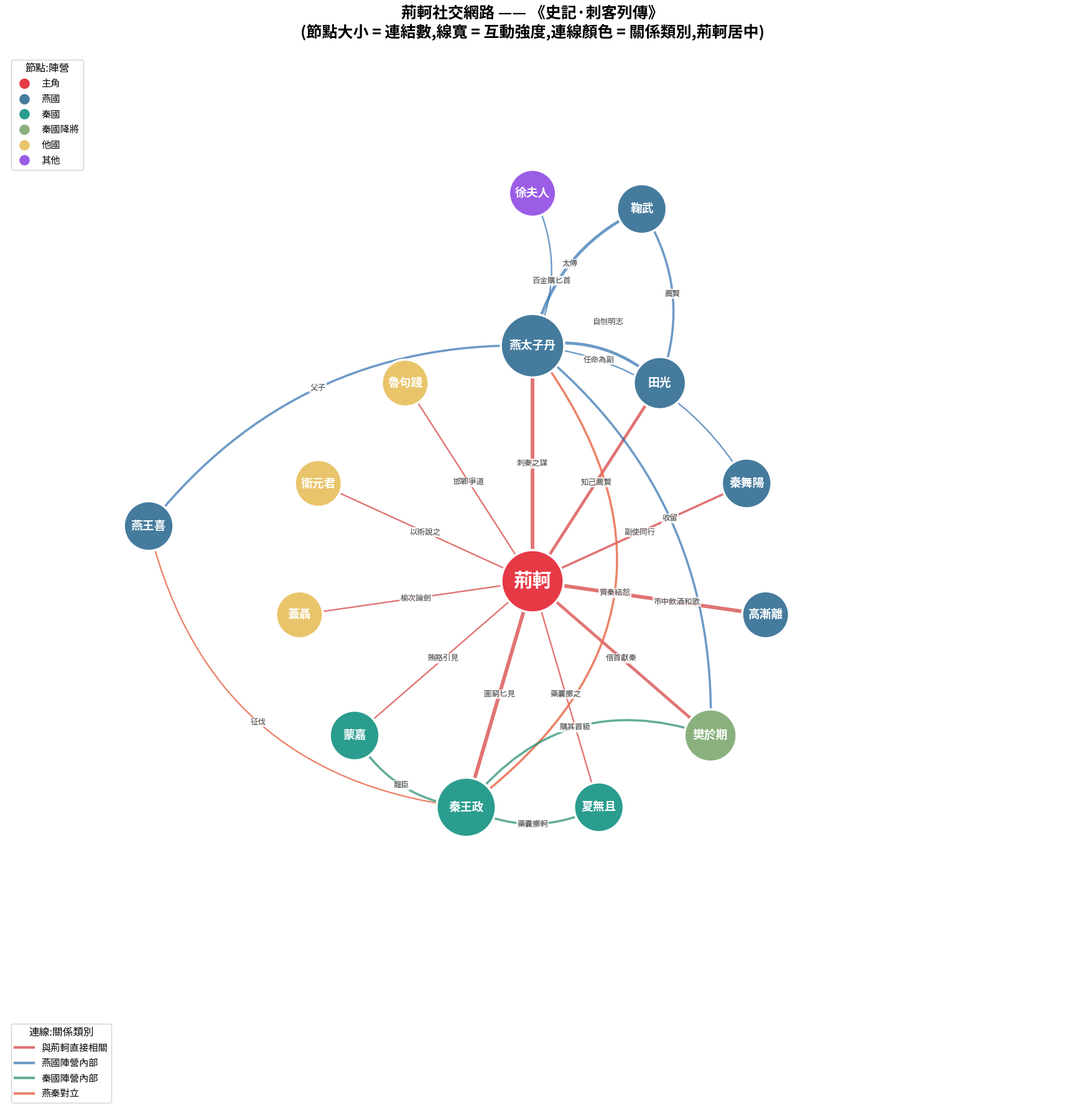

Generate this figure with matplotlib: (Note: this script raises an exception after producing the figure.)
# -*- coding: utf-8 -*-
"""
荊軻傳(史記·刺客列傳)社交網路分析
以 NetworkX 建立人物關係網路,並將荊軻置於圖形中心。
"""

import matplotlib
matplotlib.use("Agg")
import matplotlib.pyplot as plt
import matplotlib.font_manager as fm
import networkx as nx
import numpy as np

# ============================================================
# 1. 中文字型設定(Noto Sans CJK)
# ============================================================
CJK_FONT_PATH = "/usr/share/fonts/opentype/noto/NotoSansCJK-Regular.ttc"
fm.fontManager.addfont(CJK_FONT_PATH)
cjk_font_name = fm.FontProperties(fname=CJK_FONT_PATH).get_name()
plt.rcParams["font.family"] = cjk_font_name
plt.rcParams["axes.unicode_minus"] = False

# ============================================================
# 2. 人物節點(依《史記·刺客列傳》荊軻傳原文)
# ============================================================
# (人物, 陣營/類別)
nodes = [
    ("荊軻", "主角"),
    ("燕太子丹", "燕國"),
    ("田光", "燕國"),
    ("高漸離", "燕國"),
    ("樊於期", "秦國降將"),
    ("秦舞陽", "燕國"),
    ("蓋聶", "他國"),
    ("魯句踐", "他國"),
    ("鞠武", "燕國"),
    ("蒙嘉", "秦國"),
    ("秦王政", "秦國"),
    ("夏無且", "秦國"),
    ("燕王喜", "燕國"),
    ("衛元君", "他國"),
    ("徐夫人", "其他"),
]

# ============================================================
# 3. 關係邊(權重=互動強度,每條均有說明與類別)
#    類別:core=與荊軻直接相關 / yan=燕國陣營內部
#          qin=秦國陣營內部   / cross=燕秦對立
# ============================================================
edges = [
    ("荊軻", "燕太子丹", 5, "刺秦之謀", "core"),
    ("荊軻", "田光", 4, "知己薦賢", "core"),
    ("荊軻", "高漸離", 5, "市中飲酒和歌", "core"),
    ("荊軻", "樊於期", 4, "借首獻秦", "core"),
    ("荊軻", "秦舞陽", 3, "副使同行", "core"),
    ("荊軻", "蓋聶", 2, "榆次論劍", "core"),
    ("荊軻", "魯句踐", 2, "邯鄲爭道", "core"),
    ("荊軻", "衛元君", 2, "以術說之", "core"),
    ("荊軻", "秦王政", 5, "圖窮匕見", "core"),
    ("荊軻", "蒙嘉", 2, "賄賂引見", "core"),
    ("荊軻", "夏無且", 2, "藥囊擲之", "core"),
    ("燕太子丹", "田光", 4, "自刎明志", "yan"),
    ("燕太子丹", "鞠武", 4, "太傅", "yan"),
    ("燕太子丹", "樊於期", 3, "收留", "yan"),
    ("燕太子丹", "秦舞陽", 2, "任命為副", "yan"),
    ("燕太子丹", "燕王喜", 3, "父子", "yan"),
    ("燕太子丹", "徐夫人", 2, "百金購匕首", "yan"),
    ("田光", "鞠武", 3, "薦賢", "yan"),
    ("秦王政", "樊於期", 3, "購其首級", "qin"),
    ("秦王政", "蒙嘉", 3, "寵臣", "qin"),
    ("秦王政", "夏無且", 3, "藥囊擲軻", "qin"),
    ("秦王政", "燕王喜", 2, "征伐", "cross"),
    ("秦王政", "燕太子丹", 3, "質秦結怨", "cross"),
]

# ============================================================
# 4. 建立圖
# ============================================================
G = nx.Graph()
for name, faction in nodes:
    G.add_node(name, faction=faction)
for u, v, w, label, cat in edges:
    G.add_edge(u, v, weight=w, label=label, cat=cat)

# ============================================================
# 4. 放射狀版面:荊軻在正中心
#    內圈 = 與荊軻直接相關的人物
#    外圈 = 僅與內圈人物相關的人物
# ============================================================
CENTER = "荊軻"
neighbors = [n for n in G.neighbors(CENTER)]
outer_nodes = [n for n in G.nodes() if n != CENTER and n not in neighbors]

# 內圈依陣營排序,讓同陣營相鄰,減少視覺雜亂
faction_order = {"燕國": 0, "秦國降將": 1, "秦國": 2, "他國": 3}
neighbors_sorted = sorted(
    neighbors, key=lambda n: (faction_order.get(G.nodes[n]["faction"], 9), n)
)

R_INNER, R_OUTER = 3.4, 5.6
pos = {CENTER: np.array([0.0, 0.0])}

# 內圈均勻分布(從正上方開始,順時針)
n_inner = len(neighbors_sorted)
for i, name in enumerate(neighbors_sorted):
    theta = np.pi / 2 - 2 * np.pi * i / n_inner
    pos[name] = R_INNER * np.array([np.cos(theta), np.sin(theta)])

# 外圈節點放在其相鄰內圈節點的平均角度方向上
for name in outer_nodes:
    inner_nbrs = [n for n in G.neighbors(name) if n in pos]
    angles = [
        np.arctan2(pos[n][1], pos[n][0]) for n in inner_nbrs
    ]
    # 處理角度環繞問題:取向量平均
    vec = np.mean([np.array([np.cos(a), np.sin(a)]) for a in angles], axis=0)
    norm = np.linalg.norm(vec)
    if norm < 1e-9:
        vec, norm = np.array([1.0, 0.0]), 1.0
    pos[name] = R_OUTER * vec / norm

# ============================================================
# 6. 視覺化
# ============================================================
faction_colors = {
    "主角": "#E63946",      # 紅
    "燕國": "#457B9D",      # 藍
    "秦國": "#2A9D8F",      # 綠
    "秦國降將": "#8AB17D",  # 淡綠
    "他國": "#E9C46A",      # 黃
    "其他": "#9B5DE5",      # 紫
}

node_colors = [faction_colors[G.nodes[n]["faction"]] for n in G.nodes()]
# 節點大小:確保 3~4 字標籤完整落在圓內
# matplotlib node_size 單位是 points^2,直徑 = sqrt(size);13.5pt 字體的
# 3 個字約需 45pt 寬 → 直徑 >= 50pt → size >= 2500
node_sizes = [5200 if n == CENTER else 2600 + 350 * G.degree(n) for n in G.nodes()]

# 邊配色:依關係類別區分,讓線條不混淆
cat_styles = {
    "core":  {"color": "#D64545", "alpha": 0.75, "rad": 0.0},   # 紅:與荊軻直接相關
    "yan":   {"color": "#2E6FAF", "alpha": 0.70, "rad": 0.25},  # 藍:燕國陣營內部(弧線)
    "qin":   {"color": "#1F8A70", "alpha": 0.70, "rad": -0.25}, # 綠:秦國陣營內部(反向弧線)
    "cross": {"color": "#E76F51", "alpha": 0.85, "rad": 0.35},  # 橘:燕秦對立(大弧線)
}

fig, ax = plt.subplots(figsize=(20, 18), facecolor="white")

from matplotlib.patches import ConnectionStyle

def _ctrl_point(p0, p1, rad):
    """用 matplotlib 自身的 ConnectionStyle 取 arc3 控制點,
    保證與實際繪出的弧線完全一致"""
    path = ConnectionStyle("arc3", rad=rad).connect(tuple(p0), tuple(p1))
    return np.asarray(path.vertices[1], dtype=float)

# 特殊邊:自訂弧度大小與凸出方向
#   質秦結怨(秦王政—燕太子丹):弦線貫穿中央,向右(+x)大幅彎開
#   購其首級(秦王政—樊於期):夏無且恰在兩人中間,改向內彎避開
_BULGE_OVERRIDE = {
    frozenset(("秦王政", "燕太子丹")): (0.50, "right"),
    frozenset(("秦王政", "樊於期")): (0.36, "inward"),
}

def _resolve_rad(u, v):
    """決定每條定每條邊的弧度:預設向外彎(遠離圖心),特殊邊依指定方向"""
    key = frozenset((u, v))
    if key in _BULGE_OVERRIDE:
        mag, direction = _BULGE_OVERRIDE[key]
        p0, p1 = np.array(pos[u]), np.array(pos[v])
        mid = (p0 + p1) / 2.0
        d = _ctrl_point(p0, p1, mag) - mid
        if direction == "inward":
            if np.dot(d, mid) > 0:      # 目前向外 → 翻轉為向內
                mag = -mag
        elif direction == "right":
            if d[0] < 0:                # 凸出方向偏左 → 翻轉為向右
                mag = -mag
        return mag
    rad = cat_styles[G[u][v]["cat"]]["rad"]
    if rad == 0.0:
        return 0.0
    p0, p1 = np.array(pos[u]), np.array(pos[v])
    mid = (p0 + p1) / 2.0
    d = _ctrl_point(p0, p1, rad) - mid
    if np.dot(d, mid) < 0:              # 弧線凹向圖心 → 翻轉為向外
        rad = -rad
    return rad

edge_rads = {(u, v): _resolve_rad(u, v) for u, v in G.edges()}

# 邊:逐條繪製(arrows=True 強制使用 FancyArrowPatch,弧線才會生效)
for (u, v), rad in edge_rads.items():
    style = cat_styles[G[u][v]["cat"]]
    nx.draw_networkx_edges(
        G, pos, ax=ax, edgelist=[(u, v)],
        width=[G[u][v]["weight"] * 0.85],
        edge_color=style["color"], alpha=style["alpha"],
        style="solid", arrows=True, arrowstyle="-",
        connectionstyle=f"arc3,rad={rad}",
    )

# 節點
nx.draw_networkx_nodes(
    G, pos, ax=ax, node_color=node_colors,
    node_size=node_sizes, edgecolors="white", linewidths=2.5
)

# 節點標籤(荊軻字體最大)
labels_main = {n: n for n in G.nodes() if n != CENTER}
nx.draw_networkx_labels(
    G, pos, labels=labels_main, ax=ax, font_size=13.5,
    font_family=cjk_font_name, font_color="white", font_weight="bold"
)
nx.draw_networkx_labels(
    G, pos, labels={CENTER: CENTER}, ax=ax, font_size=22,
    font_family=cjk_font_name, font_color="white", font_weight="bold"
)

# 先繪製一次,取得 renderer 與精確座標轉換(供標籤實測外框用)
fig.canvas.draw()
_renderer = fig.canvas.get_renderer()
_inv = ax.transData.inverted()

# ------------------------------------------------------------
# 邊標籤:全部 23 條連線都標註說明
# 標籤沿弧線放置,並以自動避讓演算法避免標籤之間、標籤與節點重疊
# ------------------------------------------------------------
def _bezier_point(p0, p1, rad, t):
    """arc3 二次貝茲曲線上的點(直接使用 matplotlib 的 ConnectionStyle,
    確保與實際繪製的弧線完全一致)"""
    ctrl = _ctrl_point(p0, p1, rad)
    return (1 - t) ** 2 * p0 + 2 * (1 - t) * t * ctrl + t ** 2 * p1

node_pos = {n: np.array(pos[n]) for n in G.nodes()}
placed_boxes = []  # 已放置標籤的 (x, y, half_w, half_h)

def _text_extent_px(s):
    """實測文字在顯示座標(px)下的外框"""
    t = _renderer.get_text_width_height_descent(
        s, fm.FontProperties(family=cjk_font_name, size=9), False
    )
    return t[0], t[1]

def _conflict(x, y, half_w, half_h):
    for bx, by, bw, bh in placed_boxes:
        if abs(x - bx) < (half_w + bw) and abs(y - by) < (half_h + bh):
            return True
    for n, p in node_pos.items():
        r = 0.78 if n == CENTER else 0.62
        if np.hypot(x - p[0], y - p[1]) < r + 0.30:
            return True
    return False

# 長邊優先放置:長邊的弧中點空間大,先佔位可減少後續擠壓
_edges_sorted = sorted(
    G.edges(), key=lambda e: -np.linalg.norm(node_pos[e[0]] - node_pos[e[1]])
)
for u, v in _edges_sorted:
    label = G[u][v]["label"]
    rad = edge_rads[(u, v)]
    # 標籤框半寬/半高:以 renderer 實測文字尺寸換算為資料座標
    w_px, h_px = _text_extent_px(label)
    p0_disp = ax.transData.transform((0, 0))
    p1_disp = ax.transData.transform((1, 1))
    unit_w = abs(p1_disp[0] - p0_disp[0])  # 1 資料單位的 px 寬
    unit_h = abs(p1_disp[1] - p0_disp[1])
    half_w = (w_px / unit_w) / 2 + 0.08
    half_h = (h_px / unit_h) / 2 + 0.06
    p = None
    for t in [0.5, 0.38, 0.62, 0.30, 0.70, 0.22, 0.78, 0.15, 0.85]:
        cand = _bezier_point(node_pos[u], node_pos[v], rad, t)
        if not _conflict(cand[0], cand[1], half_w, half_h):
            p = cand
            break
    if p is None:
        # 全部候選點都衝突:沿弧線逐點掃描,找離節點最遠的可用點
        best, best_score = None, -1.0
        for t in np.linspace(0.05, 0.95, 37):
            cand = _bezier_point(node_pos[u], node_pos[v], rad, t)
            if _conflict(cand[0], cand[1], half_w, half_h):
                continue
            score = min(
                np.hypot(cand[0] - q[0], cand[1] - q[1])
                for q in node_pos.values()
            )
            if score > best_score:
                best, best_score = cand, score
        if best is not None:
            p = best
        else:
            # 弧線上完全無可用點:沿弧線垂直方向逐步偏移
            base = _bezier_point(node_pos[u], node_pos[v], rad, 0.5)
            d = node_pos[v] - node_pos[u]
            dist = np.linalg.norm(d)
            perp = np.array([-d[1], d[0]]) / (dist + 1e-12)
            for k in range(1, 10):
                sign = 1 if k % 2 else -1
                cand = base + sign * 0.4 * ((k + 1) // 2) * perp
                if not _conflict(cand[0], cand[1], half_w, half_h):
                    p = cand
                    break
            if p is None:
                p = base
    placed_boxes.append((p[0], p[1], half_w, half_h))
    ax.text(
        p[0], p[1], label, fontsize=9,
        fontfamily=cjk_font_name, color="#3D3D3D",
        ha="center", va="center", zorder=6,
        bbox={"facecolor": "white", "edgecolor": "none",
              "alpha": 0.82, "pad": 1},
    )

# 圖例:節點(陣營)+ 邊(關係類別)
legend_handles = [
    plt.Line2D([0], [0], marker="o", color="w", markerfacecolor=c,
               markersize=13, label=f)
    for f, c in faction_colors.items()
]
legend_edges = [
    plt.Line2D([0], [0], color=s["color"], lw=3, alpha=s["alpha"],
               label=lbl)
    for lbl, s in [
        ("與荊軻直接相關", cat_styles["core"]),
        ("燕國陣營內部", cat_styles["yan"]),
        ("秦國陣營內部", cat_styles["qin"]),
        ("燕秦對立", cat_styles["cross"]),
    ]
]
leg1 = ax.legend(
    handles=legend_handles, loc="upper left", fontsize=11,
    title="節點:陣營", title_fontsize=12, framealpha=0.9,
    bbox_to_anchor=(0.0, 1.0)
)
ax.add_artist(leg1)
ax.legend(
    handles=legend_edges, loc="lower left", fontsize=11,
    title="連線:關係類別", title_fontsize=12, framealpha=0.9,
    bbox_to_anchor=(0.0, 0.0)
)

ax.set_title(
    "荊軻社交網路 —— 《史記·刺客列傳》\n"
    "(節點大小 = 連結數,線寬 = 互動強度,連線顏色 = 關係類別,荊軻居中)",
    fontsize=18, fontweight="bold", pad=20
)
ax.axis("off")
ax.set_xlim(-7.6, 7.6)
ax.set_ylim(-7.6, 7.6)
ax.set_aspect("equal")
plt.tight_layout()
plt.savefig(
    "/workspaces/DHG502_Final_Project/jingke_social_network.png",
    dpi=220, bbox_inches="tight", facecolor="white"
)
print("圖片已儲存:jingke_social_network.png")

# ============================================================
# 7. 網路統計
# ============================================================
print(f"\n節點數:{G.number_of_nodes()}")
print(f"邊數:{G.number_of_edges()}")
print("\n度中心性(前 5):")
for name, score in sorted(
    nx.degree_centrality(G).items(), key=lambda x: -x[1]
)[:5]:
    print(f"  {name}: {score:.3f}")
